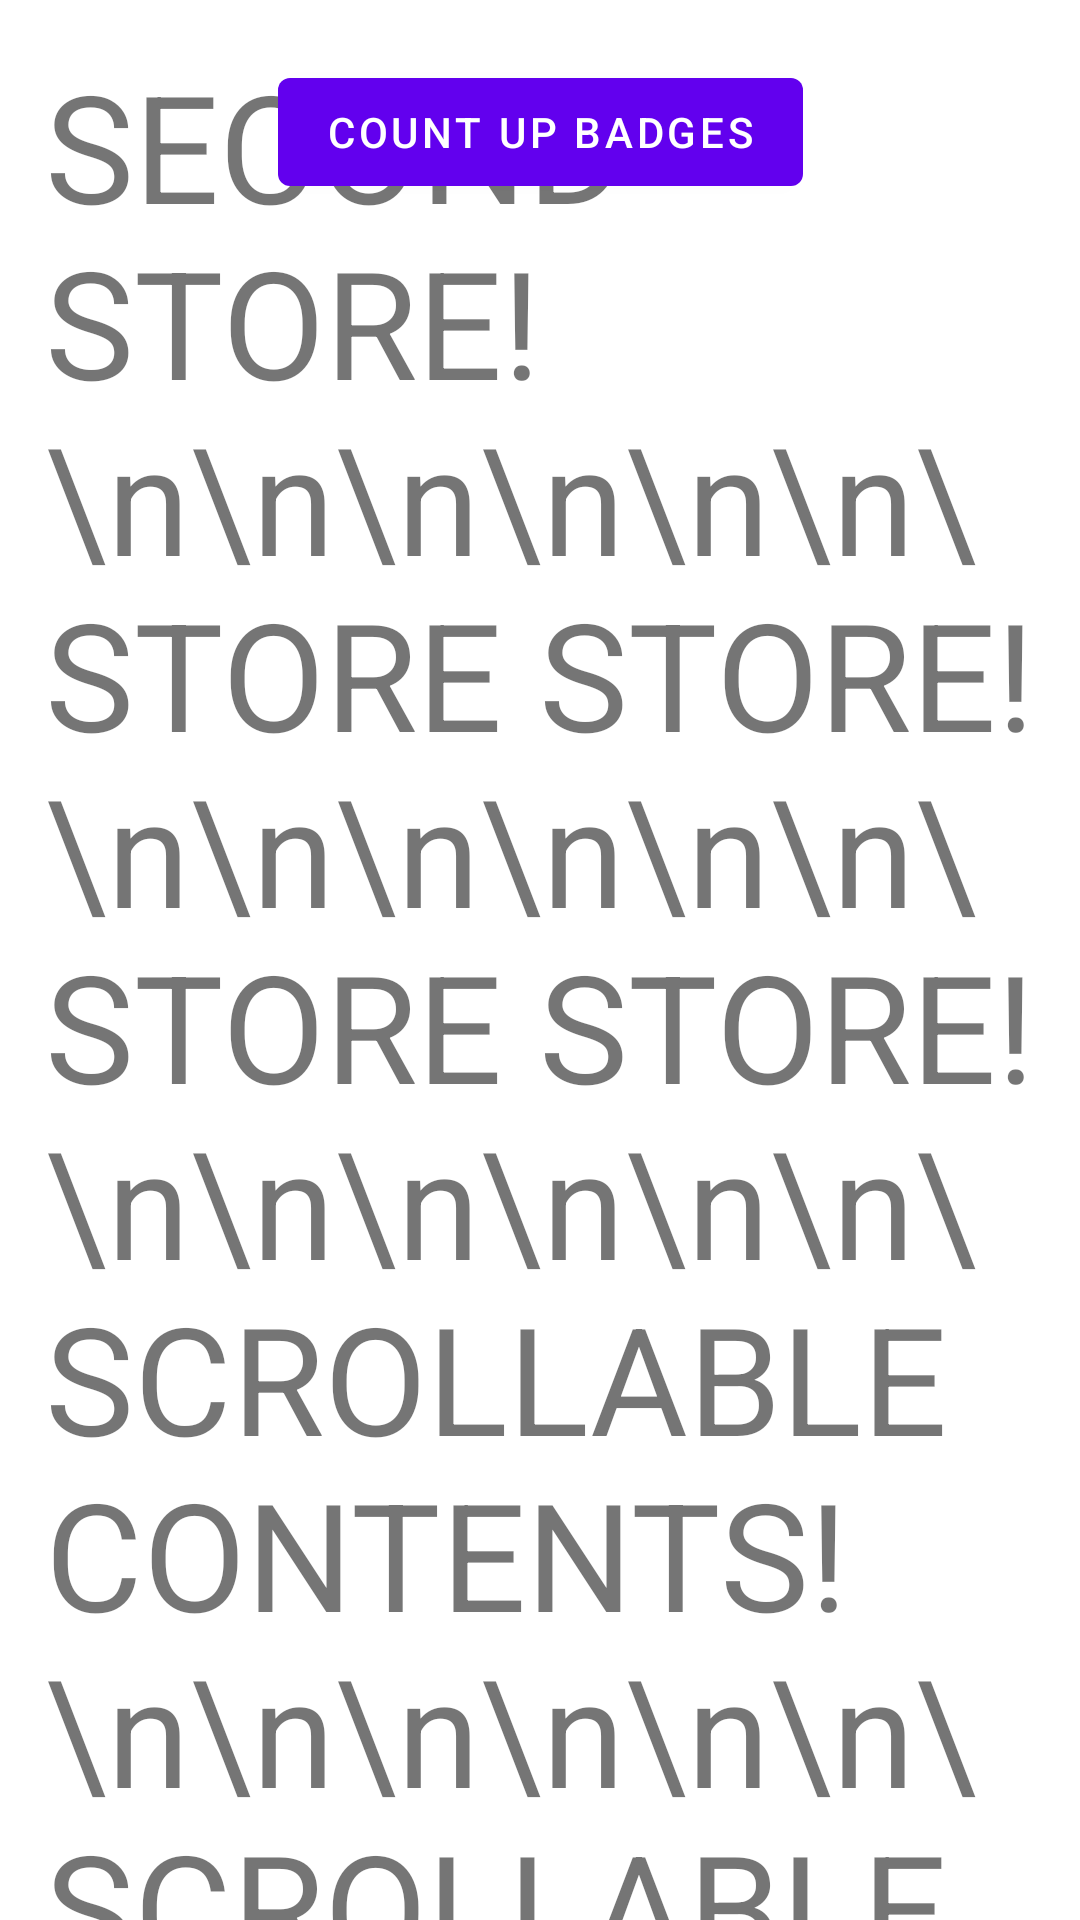

Produce the Android XML layout that renders to this screen, including the resource entries it uses.
<!-- AndroidManifest.xml: application theme Theme.MaterialComponents.DayNight.NoActionBar -->
<!-- res/layout/fragment_second.xml -->
<?xml version="1.0" encoding="utf-8"?>
<layout xmlns:android="http://schemas.android.com/apk/res/android"
    xmlns:app="http://schemas.android.com/apk/res-auto"
    xmlns:tools="http://schemas.android.com/tools">

    <data>

        <variable
            name="viewModel"
            type="com.example.materialstudy.viewmodel.BottomNavViewModel" />

    </data>

    <androidx.constraintlayout.widget.ConstraintLayout
        android:layout_width="match_parent"
        android:layout_height="match_parent"
        android:background="#ffffff"
        tools:context=".view.bottomnav.FirstFragment">

        <com.google.android.material.button.MaterialButton
            android:id="@+id/count_button"
            android:layout_width="wrap_content"
            android:layout_height="wrap_content"
            android:layout_marginTop="20dp"
            android:onClick="@{() -> viewModel.countSecondFragment()}"
            android:text="COUNT UP BADGES"
            app:layout_constraintLeft_toLeftOf="parent"
            app:layout_constraintRight_toRightOf="parent"
            app:layout_constraintTop_toTopOf="parent" />

        <androidx.core.widget.NestedScrollView
            android:layout_width="match_parent"
            android:layout_height="match_parent">


            <TextView
                android:layout_width="wrap_content"
                android:layout_height="match_parent"
                android:padding="15dp"
                android:text="SECOND STORE!\n\n\n\n\n\n\STORE STORE!\n\n\n\n\n\n\STORE STORE!\n\n\n\n\n\n\SCROLLABLE CONTENTS!\n\n\n\n\n\n\SCROLLABLE CONTENTS!"
                android:textSize="50sp" />

        </androidx.core.widget.NestedScrollView>

    </androidx.constraintlayout.widget.ConstraintLayout>
</layout>
<!-- resources referenced by this layout -->
<resources>

</resources>
